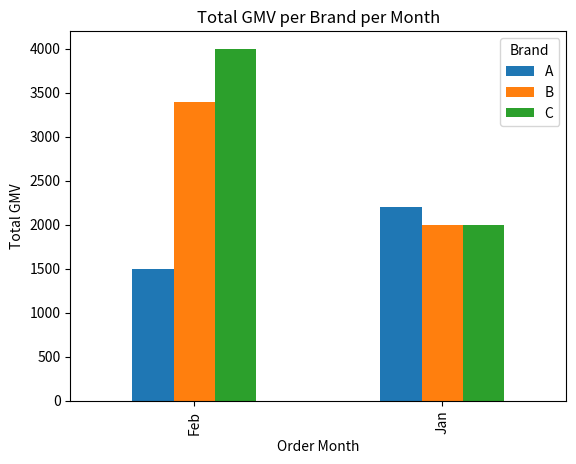

Generate this figure with matplotlib:
import pandas as pd
import matplotlib.pyplot as plt

# Contoh DataFrame
data = {
    'order_month': ['Jan', 'Feb', 'Jan', 'Feb', 'Jan', 'Feb', 'Jan', 'Feb'],
    'brand': ['A', 'A', 'B', 'B', 'A', 'B', 'C', 'C'],
    'GMV': [1000, 1500, 2000, 1800, 1200, 1600, 2000, 4000],
    'order': [1, 1, 2, 1, 1, 1, 2, 4]
}
df = pd.DataFrame(data)

# Groupby, Unstack, dan Plot
hasil = df.groupby(['order_month', 'brand'])['GMV'].sum()
print(hasil)

hasil_akhir = pd.pivot_table(df, index='order_month', columns='brand', values='GMV', aggfunc='sum')
print(hasil_akhir)

hasil = df.groupby(['order_month', 'brand'])['GMV'].sum().unstack()
print(hasil)
hasil = df.groupby(['order_month', 'brand'])['GMV'].sum().unstack().plot(kind='bar')
print(hasil)


plt.xlabel('Order Month')
plt.ylabel('Total GMV')
plt.title('Total GMV per Brand per Month')
plt.legend(title='Brand')
plt.show()
